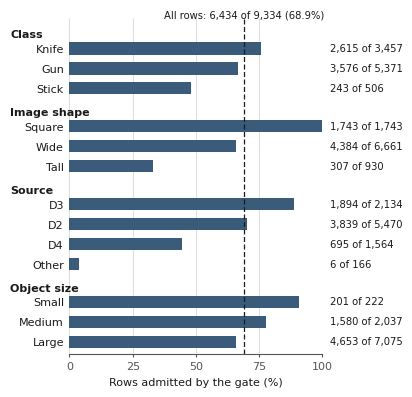

The matplotlib source for this figure: (Note: this script raises an exception after producing the figure.)
"""Fig: run-time admission by stratum. The script reads no file: the counts are typed in below. They are the counts of evidence/scrubbed/kais_v4/audit_out/runtime_gate/runtime_gate_analysis.txt (run-time measurement, two full passes; sections "by class", "by image aspect", "by source", "by size bin" and the line "ADMITTED"). Needs matplotlib. Writes _out/fig_admission.pdf under the repository root."""
from pathlib import Path
import matplotlib; matplotlib.use("Agg")
import matplotlib.pyplot as plt
G = [("Class", [("Knife", 3457, 2615), ("Gun", 5371, 3576), ("Stick", 506, 243)]),
     ("Image shape", [("Square", 1743, 1743), ("Wide", 6661, 4384), ("Tall", 930, 307)]),
     ("Source", [("D3", 2134, 1894), ("D2", 5470, 3839), ("D4", 1564, 695), ("Other", 166, 6)]),
     ("Object size", [("Small", 222, 201), ("Medium", 2037, 1580), ("Large", 7075, 4653)])]
OVERALL = 6434 / 9334
INK, MUTED, BAR, GRID = "#1a1a1a", "#555555", "#3b5b7a", "#d0d0d0"
plt.rcParams.update({"font.family": "DejaVu Sans", "font.size": 8, "pdf.fonttype": 42})
fig, ax = plt.subplots(figsize=(119 / 25.4, 3.9))
y = 0; ticks = []; labels = []; heads = []
for gname, rows in G:
    heads.append((y - 0.55, gname)); 
    for name, n, adm in rows:
        r = adm / n
        ax.barh(y, r, height=0.62, color=BAR, edgecolor="none", zorder=3)
        ax.text(1.03, y, f"{adm:,} of {n:,}", va="center", ha="left", color=INK, fontsize=7.2)
        ticks.append(y); labels.append(name); y += 1
    y += 0.9
for yy, g in heads:
    ax.text(-0.235, yy - 0.15, g, transform=ax.get_yaxis_transform(), ha="left", va="center", fontsize=8, fontweight="bold", color=INK)
ax.axvline(OVERALL, color=INK, lw=0.9, ls=(0, (4, 2)), zorder=4)
ax.text(OVERALL, -1.45, "All rows: 6,434 of 9,334 (68.9%)", ha="center", va="bottom", fontsize=7.2, color=INK)
ax.set_yticks(ticks); ax.set_yticklabels(labels, color=INK)
ax.set_ylim(y - 1.3, -1.5); ax.set_xlim(0, 1)
ax.set_xticks([0, .25, .5, .75, 1]); ax.set_xticklabels(["0", "25", "50", "75", "100"], color=MUTED)
ax.set_xlabel("Rows admitted by the gate (%)", color=INK)
ax.xaxis.grid(True, color=GRID, lw=0.5, zorder=0); ax.set_axisbelow(True)
for s in ("top", "right", "left"): ax.spines[s].set_visible(False)
ax.spines["bottom"].set_color(MUTED); ax.tick_params(axis="y", length=0, pad=4); ax.tick_params(axis="x", color=MUTED, length=2)
fig.subplots_adjust(left=0.20, right=0.74, top=0.97, bottom=0.11)
OUT = Path(__file__).resolve().parent.parent / "_out"; OUT.mkdir(exist_ok=True)
fig.savefig(OUT / "fig_admission.pdf")
